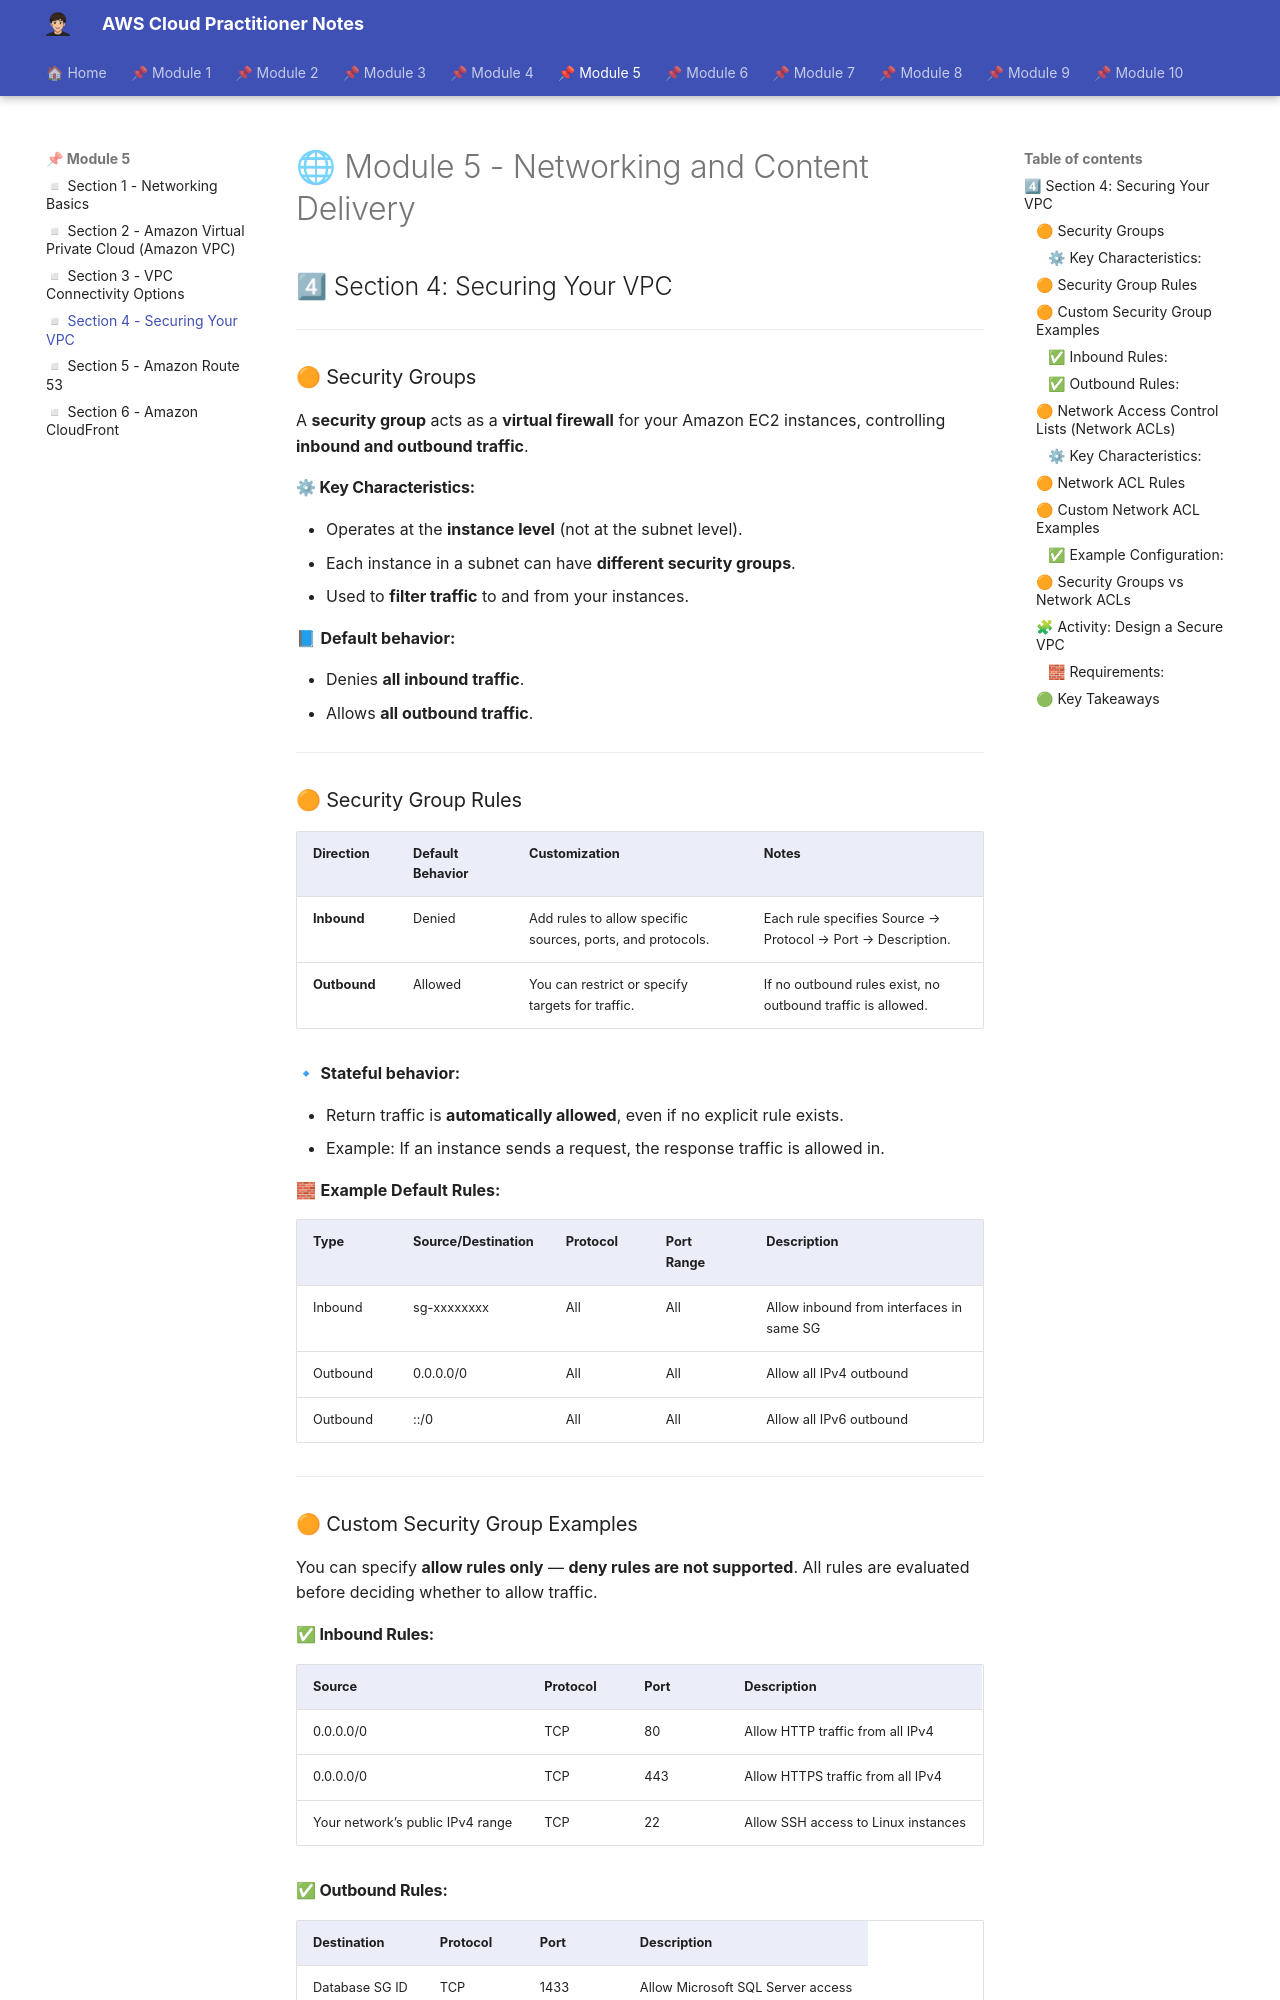

repository: albamdls/aws-notes · page: cloud-practitioner/module-5/m5_sec4/index.html · generator: mkdocs

# 🌐 Module 5 - Networking and Content Delivery

## 4⃣ Section 4: Securing Your VPC

---

### 🟠 Security Groups

A **security group** acts as a **virtual firewall** for your Amazon EC2 instances, controlling **inbound and outbound traffic**.

#### ⚙ Key Characteristics:

* Operates at the **instance level** (not at the subnet level).
* Each instance in a subnet can have **different security groups**.
* Used to **filter traffic** to and from your instances.

📘 **Default behavior:**

* Denies **all inbound traffic**.
* Allows **all outbound traffic**.

---

### 🟠 Security Group Rules

| Direction    | Default Behavior | Customization                                              | Notes                                                       |
| ------------ | ---------------- | ---------------------------------------------------------- | ----------------------------------------------------------- |
| **Inbound**  | Denied           | Add rules to allow specific sources, ports, and protocols. | Each rule specifies Source → Protocol → Port → Description. |
| **Outbound** | Allowed          | You can restrict or specify targets for traffic.           | If no outbound rules exist, no outbound traffic is allowed. |

🔹 **Stateful behavior:**

* Return traffic is **automatically allowed**, even if no explicit rule exists.
* Example: If an instance sends a request, the response traffic is allowed in.

🧱 **Example Default Rules:**

| Type     | Source/Destination | Protocol | Port Range | Description                              |
| -------- | ------------------ | -------- | ---------- | ---------------------------------------- |
| Inbound  | sg-xxxxxxxx        | All      | All        | Allow inbound from interfaces in same SG |
| Outbound | 0.0.0.0/0          | All      | All        | Allow all IPv4 outbound                  |
| Outbound | ::/0               | All      | All        | Allow all IPv6 outbound                  |

---

### 🟠 Custom Security Group Examples

You can specify **allow rules only** — **deny rules are not supported**.
All rules are evaluated before deciding whether to allow traffic.

#### ✅ **Inbound Rules:**

| Source                           | Protocol | Port | Description                         |
| -------------------------------- | -------- | ---- | ----------------------------------- |
| 0.0.0.0/0                        | TCP      | 80   | Allow HTTP traffic from all IPv4    |
| 0.0.0.0/0                        | TCP      | 443  | Allow HTTPS traffic from all IPv4   |
| Your network’s public IPv4 range | TCP      | 22   | Allow SSH access to Linux instances |
